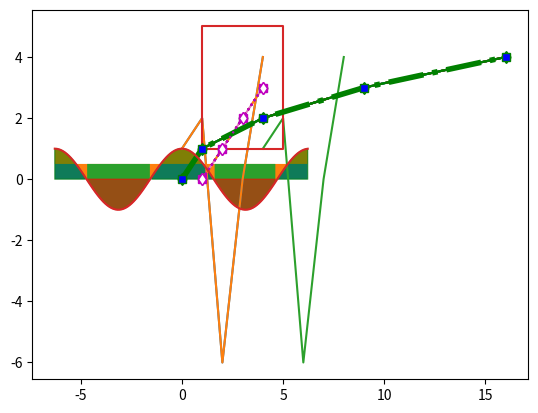

Write Python code to recreate this figure.
import matplotlib.pyplot as plt
import numpy as np

plt.plot([1, 2, -6, 0, 4]) #1
plt.show()

y = np.array([1, 2, -6, 0, 4]) # 2
plt.plot(y)
plt.show()

# 3
x = np.array([4, 5, 6, 7, 8]) # значения по абциссе
y = np.array([1, 2, -6, 0, 4]) # значения по оси ординат
plt.plot(x, y)
plt.show()

# функция plot() при отображении этих данных соединяет прямыми линиями точки с указанными координатами
# 4
x = np.array([1, 1, 5, 5, 1])
y = np.array([1, 5, 5, 1, 1])
plt.plot(x, y)
plt.show()

# рисовать графики с разными шагами по оси абсцисс (5)
y = np.arange(0, 5, 1)             # [0, 1, 2, 3, 4]
x = np.array([a*a for a in y])   # [ 0,  1,  4,  9, 16]
plt.plot(x, y)
plt.grid() # наложить сетку
plt.show()

# в этих же осях отобразить еще один график (6), оба графика отображаются совершенно независимо
y = np.arange(0, 5, 1)
x = np.array([a*a for a in y])
y2 = [0, 1, 2, 3]
x2 = [i+1 for i in y2]
plt.plot(x, y, x2, y2) # или plt.plot(x, y)
                           # plt.plot(x2, y2)
plt.grid()
plt.show()

'''
Изменение стилей линий у графиков

Если третьим параметром в plot() указать строку с двумя дефисами:
plt.plot(x, y, '--')
то график будет изображен не сплошной линией, а штрихами

'-' - Непрерывная линия (используется по умолчанию)
'--' - Штриховая линия
'-.' - Штрихпунктирная линия
':' - Пунктирная линия
'None' или ' ' - Без рисования линии
'''
# 7
y = np.arange(0, 5, 1)
x = np.array([a*a for a in y])
y2 = [0, 1, 2, 3]
x2 = [i+1 for i in y2]
plt.plot(x, y, '--')
plt.plot(x2, y2, ':')
plt.show()
lines = plt.plot(x, y, '--')
print(lines) # Функция plot возвращает список на объекты Line2D, в консоли список из одного объекта(функция отображает один график)
plt.setp(lines, linestyle='-.') # Через этот объект можно непосредственно управлять графиком, поменять тип линии
plt.show() # 8
lines = plt.plot(x, y, '--', x2, y2, ':')  # коллекция lines будет содержать два объекта Line2D
plt.setp(lines, linestyle='-.') # оба будут отображены штрихпунктирной линией
plt.show() # 9

# Изменение цвета линий графиков
# <p align=center>{'b', 'g', 'r', 'c', 'm', 'y', 'k', 'w'} Цвет можно понять по английскому названию указанной первой буквы

lines = plt.plot(x, y, '--g', x2, y2, ':m')
plt.show() # 10
lines = plt.plot(x, y, '--g', x2, y2, ':m', color='r')
plt.show() # 11

'''
Преимущество этого параметра в возможности указания цвета не только предопределенными символами, 
но, например, в шестнадцатиричной записи:

lines = plt.plot(x, y, '--g', x2, y2, ':m', color='#0000CC')
Или в виде кортежей формата:
         RGB и RGBA
lines = plt.plot(x, y, '--g', x2, y2, ':m', color=(0, 0, 0))
lines = plt.plot(x, y, '--g', x2, y2, ':m', c=(0, 0, 0, 0.5))
'''

# Изменение маркеров точек у графиков

plt.plot(x2, y2, ':o')
plt.show() # 12

lines = plt.plot(x, y, '-go', x2, y2, 's:m')
plt.show() # 13

lines = plt.plot(x, y, '-go', x2, y2, 's:m', marker='d')
lines = plt.plot(x, y, '-go', x2, y2, 's:m', marker='d', markerfacecolor='w')
plt.show() # 14


# Именованные параметры функций setp() и plot()
plt.setp(lines[0], linestyle='-.', marker='s', markerfacecolor='b', linewidth=4)
# отображение графика штрихпунктирной линией, квадратным маркером с синей заливкой и толщиной линии, равной 4 пикселя

'''
alpha - Степень прозрачности графика (значение от 0 до 1)
color или c - Цвет линии
dash_capstyle - Стиль штриховых конечных точек ['butt' | 'round' | 'projecting']
dash_joinstyle - Стиль штриховых соединительных точек ['miter' | 'round' | 'bevel']
data - Данные графика в формате (x, y), где x, y – массивы numpy
linestyle или ls - Стиль линии [ '-' | '--' | '-.' | ':' | 'steps' | ...]
linewidth или lw - Толщина линии (вещественное число)
marker - Маркер точек
markeredgecolor или mec - Цвет границ маркеров
markeredgewidth или mew - Толщина границы маркеров (вещественное число)
markerfacecolor или mfc - Цвет заливки маркеров
markersize или ms - Размер маркеров
solid_capstyle - Стиль конечных точек непрерывной линии ['butt' | 'round' | 'projecting']
solid_joinstyle - Стиль соединительных точек непрерывной линии ['miter' | 'round' | 'bevel']
visible - Показать/скрыть график [True | False]
xdata - Значения для оси абсцисс (массив numpy)
ydata - Значения для оси ординат (массив numpy)
'''

# Заливка областей графика

# fill_between(x,  y1,  y2=0,  where=None,  interpolate=False,  step=None,  *, data=None, **kwargs)
# Основные параметры здесь следующие:
# x, y1 – массивы значений координат x и функции y1;
# y2 – массив (или число) для второй кривой, до которой производится заливка;
# where – массив булевых элементов, который определяет области для заливки.

x = np.arange(-2*np.pi, 2*np.pi, 0.1)
y = np.cos(x)
plt.plot(x, y)
plt.fill_between(x, y)
plt.show() # 15
plt.fill_between(x, y, 0.5)
plt.show() # 16
plt.fill_between(x, y, 0.5, where=(y < 0))
plt.show() # 17
plt.fill_between(x, y, where=(y < 0), color='r', alpha=0.5)
plt.fill_between(x, y, where=(y > 0), color='g', alpha=0.5)
plt.show() # 18
